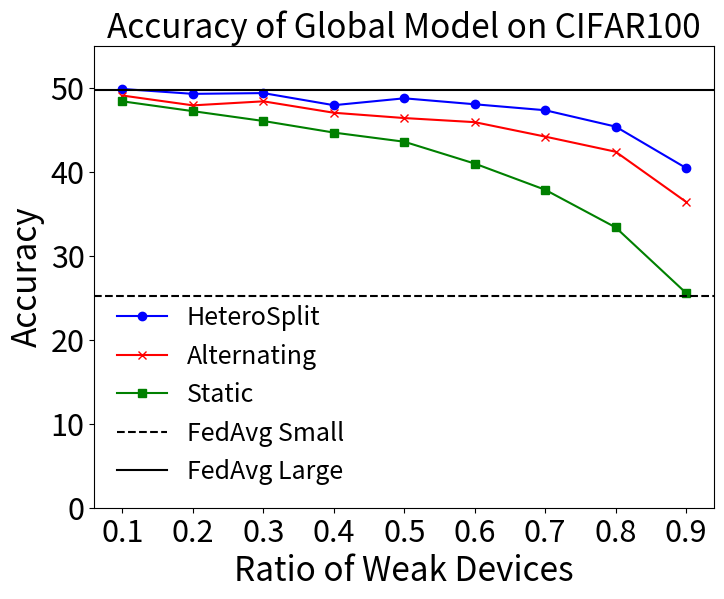

Write Python code to recreate this figure.
import matplotlib.pyplot as plt

# Data from the user
ratios = [0.1, 0.2, 0.3, 0.4, 0.5, 0.6, 0.7, 0.8, 0.9]
static = [48.38, 47.21, 46.04, 44.66, 43.57, 40.97, 37.85, 33.37, 25.56]
alternating = [49.07, 47.90, 48.38, 47.02, 46.39, 45.90, 44.18, 42.38, 36.41]
heterosplit = [49.85, 49.27, 49.36, 47.92, 48.74, 48.03, 47.32, 45.37, 40.44]
fedavg_small = 25.25
fedavg_large = 49.77

# Plotting the data
plt.figure(figsize=(8, 6))
plt.plot(ratios, heterosplit, 'b-o', label="HeteroSplit")
plt.plot(ratios, alternating, 'r-x', label="Alternating")
plt.plot(ratios, static, 'g-s', label="Static")

# Adding baselines
plt.axhline(y=fedavg_small, color='k', linestyle='--', label="FedAvg Small")
plt.axhline(y=fedavg_large, color='k', linestyle='-', label="FedAvg Large")

# Adding labels and title
plt.xlabel("Ratio of Weak Devices", fontsize=24)
plt.ylabel("Accuracy", fontsize=24)
plt.title("Accuracy of Global Model on CIFAR100", fontsize=24)
plt.legend(fontsize=18, framealpha=0)

# Enhancing tick labels for better clarity
plt.xticks(fontsize=22)
plt.yticks(fontsize=22)

plt.ylim(0, 55)
# Show the chart
plt.savefig('cifar100.pdf', dpi=600, bbox_inches='tight', transparent=True)
plt.show()
